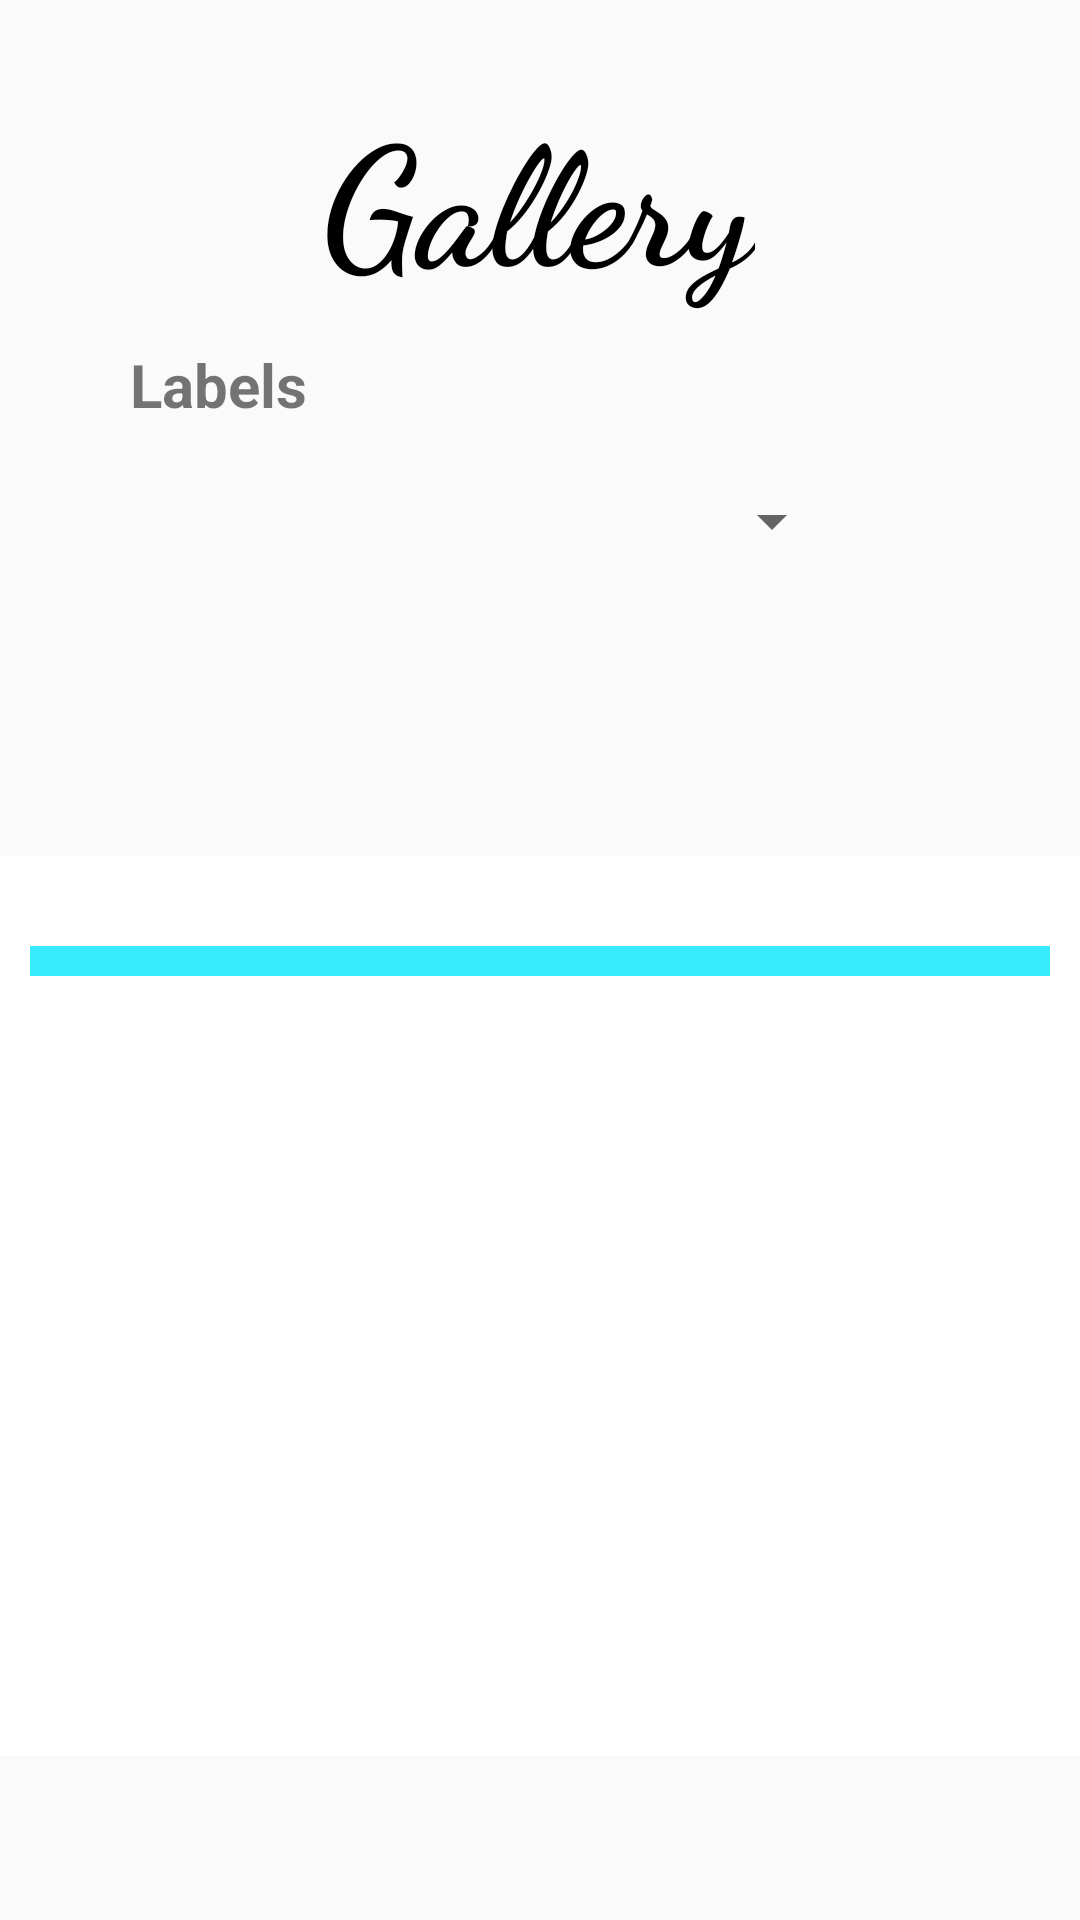

Android layout source for this screen:
<!-- AndroidManifest.xml: application theme Theme.LogInProject -->
<!-- res/layout/fragment_gallery.xml -->
<?xml version="1.0" encoding="utf-8"?>
<androidx.constraintlayout.widget.ConstraintLayout xmlns:android="http://schemas.android.com/apk/res/android"
    xmlns:app="http://schemas.android.com/apk/res-auto"
    xmlns:tools="http://schemas.android.com/tools"
    android:layout_width="match_parent"
    android:layout_height="match_parent"
    tools:context=".GalleryFragment">

    <TextView
        android:id="@+id/textView5"
        android:layout_width="wrap_content"
        android:layout_height="wrap_content"
        android:fontFamily="cursive"
        android:text="Gallery"
        android:textColor="@color/black"
        android:textSize="55sp"
        android:textStyle="bold"
        app:layout_constraintBottom_toBottomOf="parent"
        app:layout_constraintEnd_toEndOf="parent"
        app:layout_constraintHorizontal_bias="0.498"
        app:layout_constraintStart_toStartOf="parent"
        app:layout_constraintTop_toTopOf="parent"
        app:layout_constraintVertical_bias="0.048" />

    <TextView
        android:layout_width="wrap_content"
        android:layout_height="wrap_content"
        android:padding="4dp"
        android:text="Labels"
        android:textSize="20sp"
        android:textStyle="bold"
        app:layout_constraintBottom_toBottomOf="parent"
        app:layout_constraintEnd_toEndOf="parent"
        app:layout_constraintHorizontal_bias="0.134"
        app:layout_constraintStart_toStartOf="parent"
        app:layout_constraintTop_toTopOf="parent"
        app:layout_constraintVertical_bias="0.183" />

    <Spinner
        android:id="@+id/dropdown_liste"
        android:layout_width="250dp"
        android:layout_height="50dp"
        app:layout_constraintBottom_toBottomOf="parent"
        app:layout_constraintEnd_toEndOf="parent"
        app:layout_constraintHorizontal_bias="0.285"
        app:layout_constraintStart_toStartOf="parent"
        app:layout_constraintTop_toTopOf="parent"
        app:layout_constraintVertical_bias="0.252" />

    <ScrollView
        android:layout_width="match_parent"
        android:layout_height="300dp"
        android:background="@color/white"
        android:padding="10dp"
        app:layout_constraintBottom_toBottomOf="parent"
        app:layout_constraintEnd_toEndOf="parent"
        app:layout_constraintHorizontal_bias="0.0"
        app:layout_constraintStart_toStartOf="parent"
        app:layout_constraintTop_toTopOf="parent"
        app:layout_constraintVertical_bias="0.839">

        <LinearLayout
            android:id="@+id/linear_gallery_layout"
            android:layout_width="match_parent"
            android:layout_height="200dp"
            android:layout_marginTop="20dp"
            android:background="#C600E5FF"
            android:orientation="vertical"
            android:padding="5dp">

        </LinearLayout>
    </ScrollView>


</androidx.constraintlayout.widget.ConstraintLayout>
<!-- resources referenced by this layout -->
<resources>
  <color name="black">#FF000000</color>
  <color name="white">#FFFFFFFF</color>
  <style name="Theme.LogInProject" parent="Base.Theme.LogInProject" />
  <style name="Base.Theme.LogInProject" parent="Theme.AppCompat.DayNight.NoActionBar">
          
          
      </style>
</resources>
